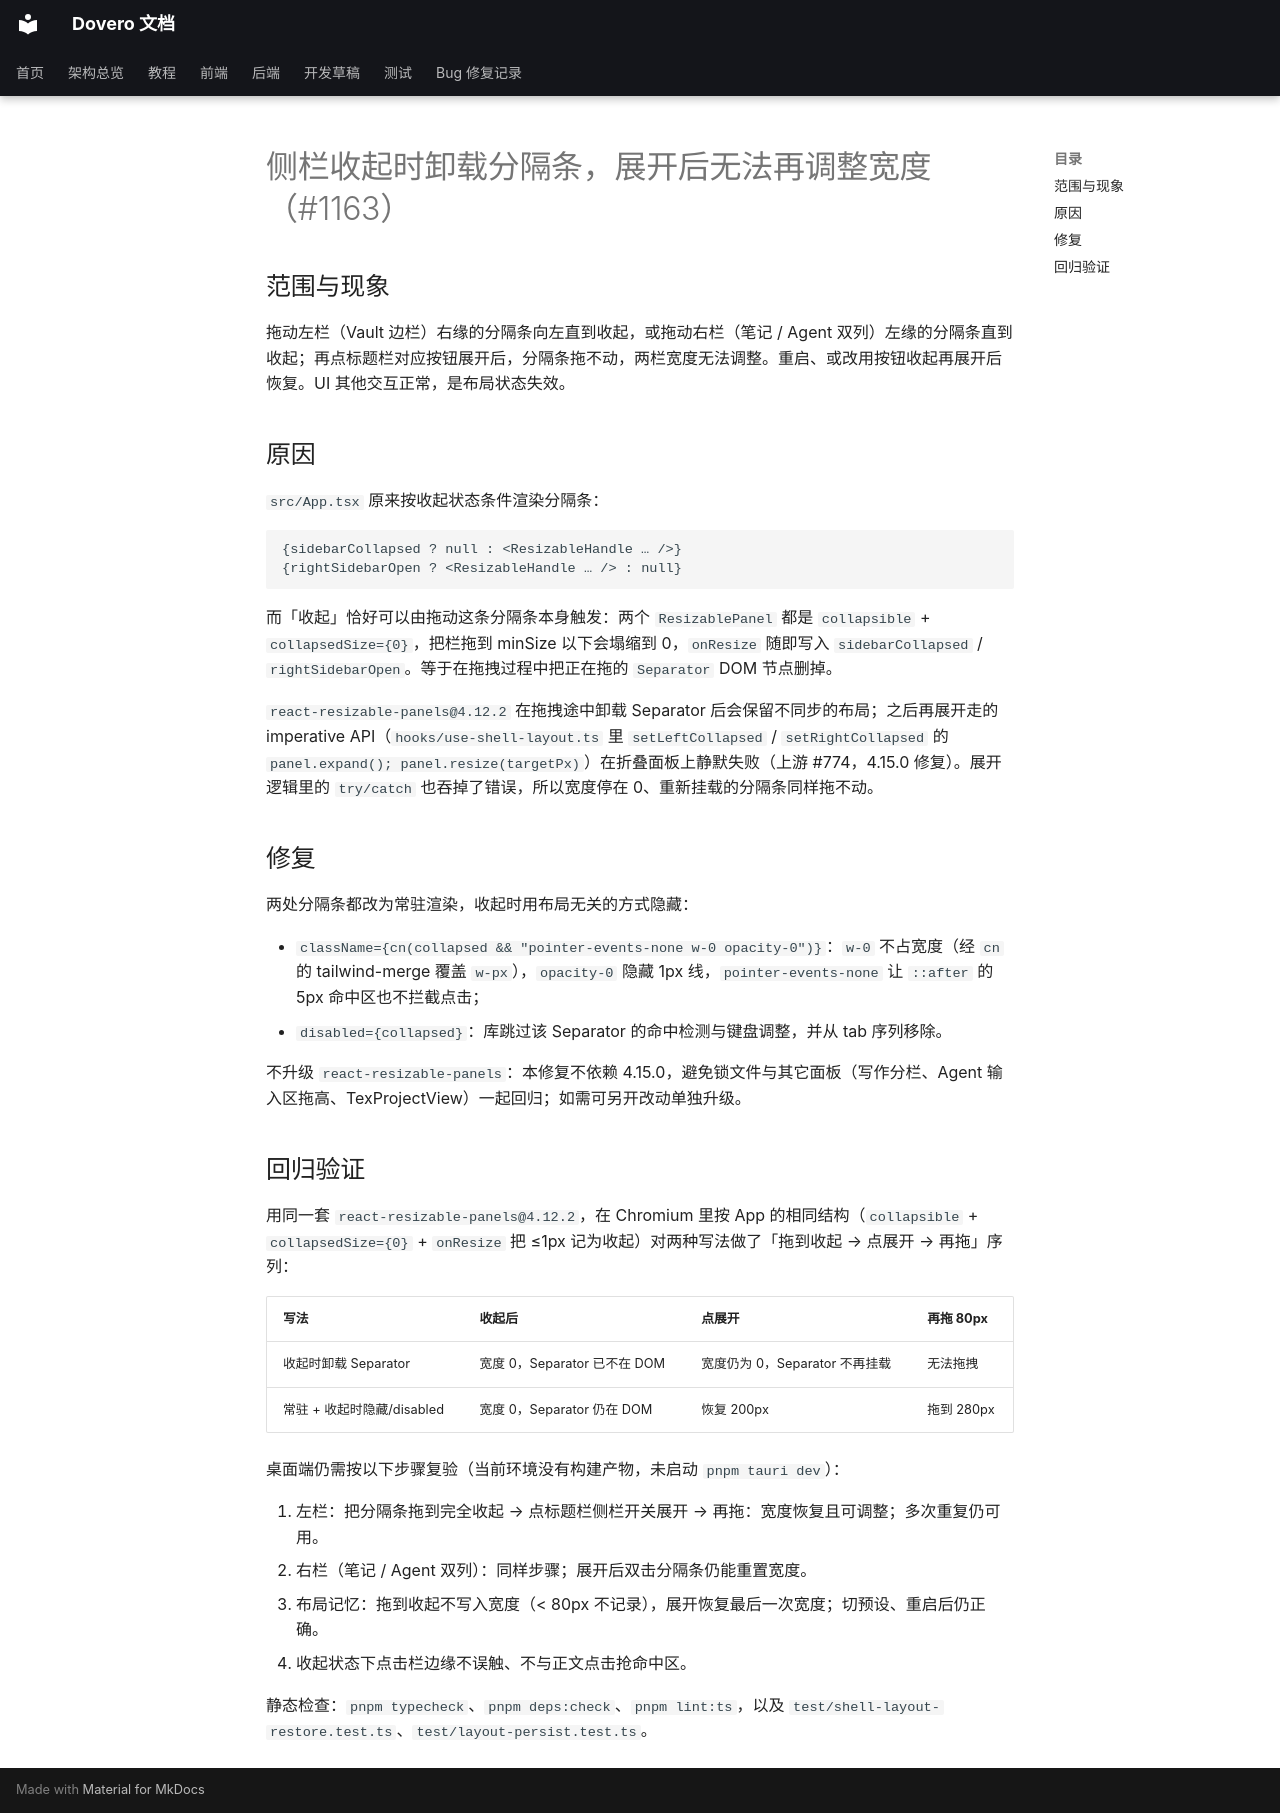

repository: nonsense-j/Agentero · page: bug_fix/rail-separator-unmount/index.html · generator: mkdocs

# 侧栏收起时卸载分隔条，展开后无法再调整宽度（#1163）

## 范围与现象

拖动左栏（Vault 边栏）右缘的分隔条向左直到收起，或拖动右栏（笔记 / Agent 双列）左缘的分隔条直到收起；再点标题栏对应按钮展开后，分隔条拖不动，两栏宽度无法调整。重启、或改用按钮收起再展开后恢复。UI 其他交互正常，是布局状态失效。

## 原因

`src/App.tsx` 原来按收起状态条件渲染分隔条：

```tsx
{sidebarCollapsed ? null : <ResizableHandle … />}
{rightSidebarOpen ? <ResizableHandle … /> : null}
```

而「收起」恰好可以由拖动这条分隔条本身触发：两个 `ResizablePanel` 都是 `collapsible` + `collapsedSize={0}`，把栏拖到 minSize 以下会塌缩到 0，`onResize` 随即写入 `sidebarCollapsed` / `rightSidebarOpen`。等于在拖拽过程中把正在拖的 `Separator` DOM 节点删掉。

`react-resizable-panels@4.12.2` 在拖拽途中卸载 Separator 后会保留不同步的布局；之后再展开走的 imperative API（`hooks/use-shell-layout.ts` 里 `setLeftCollapsed` / `setRightCollapsed` 的 `panel.expand(); panel.resize(targetPx)`）在折叠面板上静默失败（上游 #774，4.15.0 修复）。展开逻辑里的 `try/catch` 也吞掉了错误，所以宽度停在 0、重新挂载的分隔条同样拖不动。

## 修复

两处分隔条都改为常驻渲染，收起时用布局无关的方式隐藏：

- `className={cn(collapsed && "pointer-events-none w-0 opacity-0")}`：`w-0` 不占宽度（经 `cn` 的 tailwind-merge 覆盖 `w-px`），`opacity-0` 隐藏 1px 线，`pointer-events-none` 让 `::after` 的 5px 命中区也不拦截点击；
- `disabled={collapsed}`：库跳过该 Separator 的命中检测与键盘调整，并从 tab 序列移除。

不升级 `react-resizable-panels`：本修复不依赖 4.15.0，避免锁文件与其它面板（写作分栏、Agent 输入区拖高、TexProjectView）一起回归；如需可另开改动单独升级。

## 回归验证

用同一套 `react-resizable-panels@4.12.2`，在 Chromium 里按 App 的相同结构（`collapsible` + `collapsedSize={0}` + `onResize` 把 ≤1px 记为收起）对两种写法做了「拖到收起 → 点展开 → 再拖」序列：

| 写法 | 收起后 | 点展开 | 再拖 80px |
|---|---|---|---|
| 收起时卸载 Separator | 宽度 0，Separator 已不在 DOM | 宽度仍为 0，Separator 不再挂载 | 无法拖拽 |
| 常驻 + 收起时隐藏/disabled | 宽度 0，Separator 仍在 DOM | 恢复 200px | 拖到 280px |

桌面端仍需按以下步骤复验（当前环境没有构建产物，未启动 `pnpm tauri dev`）：

1. 左栏：把分隔条拖到完全收起 → 点标题栏侧栏开关展开 → 再拖：宽度恢复且可调整；多次重复仍可用。
2. 右栏（笔记 / Agent 双列）：同样步骤；展开后双击分隔条仍能重置宽度。
3. 布局记忆：拖到收起不写入宽度（< 80px 不记录），展开恢复最后一次宽度；切预设、重启后仍正确。
4. 收起状态下点击栏边缘不误触、不与正文点击抢命中区。

静态检查：`pnpm typecheck`、`pnpm deps:check`、`pnpm lint:ts`，以及 `test/shell-layout-restore.test.ts`、`test/layout-persist.test.ts`。
